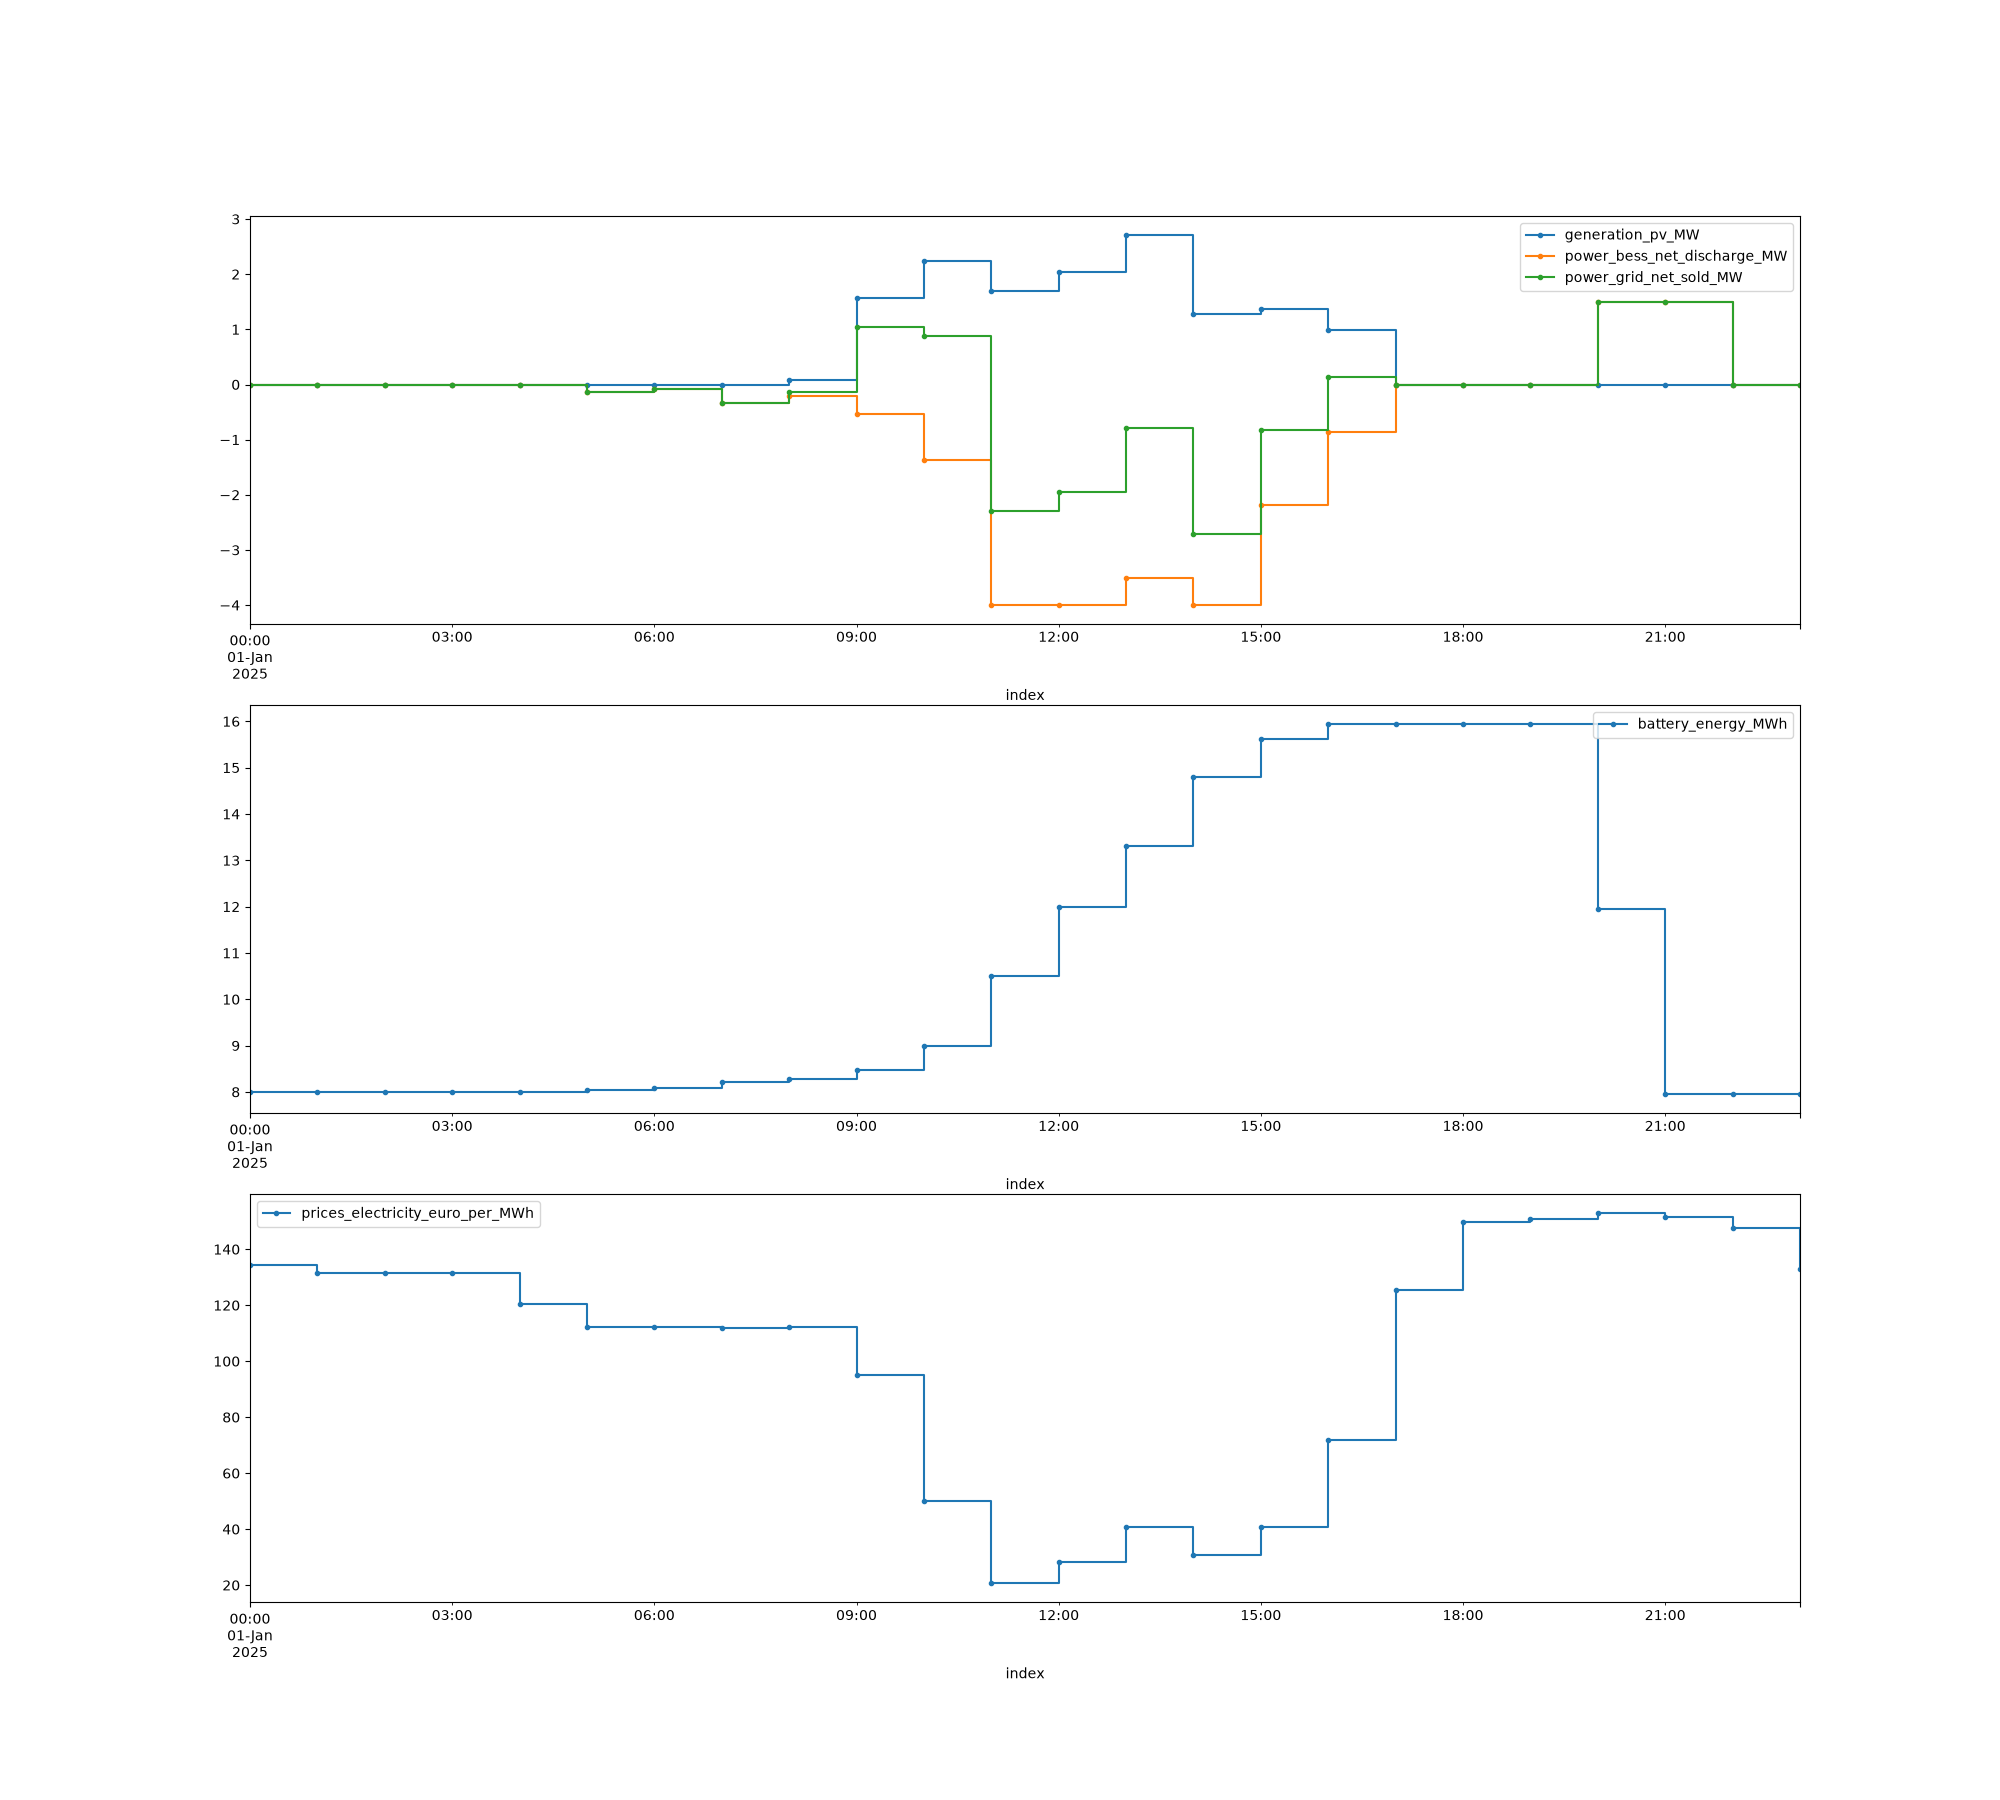

The file beside this chart, header and first rows:
index, generation_pv_MW, prices_electricity_euro_per_MWh, power_bess_net_discharge_raw_MW, power_bess_net_discharge_MW, battery_energy_MWh, power_grid_net_sold_MW
2025-01-01 00:00:00, 0.0, 134.5, 0.0, 0.0, 8.0, 0.0
2025-01-01 01:00:00, 0.0, 131.6, 0.0, 0.0, 8.0, 0.0
2025-01-01 02:00:00, 0.0, 131.5, 0.0, 0.0, 8.0, 0.0
2025-01-01 03:00:00, 0.0, 131.4, 0.0, 0.0, 8.0, 0.0
2025-01-01 04:00:00, 0.0, 120.5, 0.0, 0.0, 8.0, 0.0
2025-01-01 05:00:00, 0.0, 112.3, -0.1304, -0.1304, 8.049, -0.1304
2025-01-01 06:00:00, 0.0, 112.3, -0.08149, -0.08149, 8.079, -0.08149
2025-01-01 07:00:00, 0.0, 111.9, -0.3338, -0.3338, 8.205, -0.3338
2025-01-01 08:00:00, 0.07337, 112.1, -0.2086, -0.2086, 8.283, -0.1353
2025-01-01 09:00:00, 1.574, 94.99, -0.5341, -0.5341, 8.483, 1.04
2025-01-01 10:00:00, 2.241, 50.01, -1.367, -1.367, 8.996, 0.8741
2025-01-01 11:00:00, 1.703, 20.59, -4.0, -4.0, 10.5, -2.297
2025-01-01 12:00:00, 2.048, 28.11, -4.0, -4.0, 12, -1.952
2025-01-01 13:00:00, 2.719, 40.63, -3.5, -3.5, 13.31, -0.7808
2025-01-01 14:00:00, 1.281, 30.6, -4.0, -4.0, 14.81, -2.719
2025-01-01 15:00:00, 1.364, 40.63, -2.188, -2.188, 15.63, -0.8233
2025-01-01 16:00:00, 0.9828, 72.0, -0.8545, -0.8545, 15.95, 0.1284
2025-01-01 17:00:00, 0.0, 125.5, 0.0, 0.0, 15.95, 0.0
2025-01-01 18:00:00, 0.0, 149.7, 0.0, 0.0, 15.95, 0.0
2025-01-01 19:00:00, 0.0, 150.7, 0.0, 0.0, 15.95, 0.0
2025-01-01 20:00:00, 0.0, 153, 4.0, 1.5, 11.95, 1.5
2025-01-01 21:00:00, 0.0, 151.7, 4.0, 1.5, 7.949, 1.5
2025-01-01 22:00:00, 0.0, 147.8, 0.0, 0.0, 7.949, 0.0
2025-01-01 23:00:00, 0.0, 133.1, 0.0, 0.0, 7.949, 0.0
2025-01-02 00:00:00, 0.0, 137.1, 0.0, 0.0, 7.949, 0.0
2025-01-02 01:00:00, 0.0, 123, -1.367, -1.367, 8.462, -1.367
2025-01-02 02:00:00, 0.0, 102.3, -3.5, -3.5, 9.774, -3.5
2025-01-02 03:00:00, 0.0, 102.1, -4.0, -4.0, 11.27, -4.0
2025-01-02 04:00:00, 0.0, 102.1, -4.0, -4.0, 12.77, -4.0
2025-01-02 05:00:00, 0.0, 101.9, -4.0, -4.0, 14.27, -4.0
2025-01-02 06:00:00, 0.0, 128.4, -0.2086, -0.2086, 14.35, -0.2086
2025-01-02 07:00:00, 0.0, 144, 0.0, 0.0, 14.35, 0.0
2025-01-02 08:00:00, 0.4233, 152.9, 0.0, 0.0, 14.35, 0.4233
2025-01-02 09:00:00, 1.485, 152.2, 0.0, 0.0, 14.35, 1.485
2025-01-02 10:00:00, 2.144, 129, -0.1304, -0.1304, 14.4, 2.013
2025-01-02 11:00:00, 2.515, 125.7, -0.5341, -0.5341, 14.6, 1.981
2025-01-02 12:00:00, 2.624, 125.7, -0.3338, -0.3338, 14.73, 2.29
2025-01-02 13:00:00, 2.544, 119.3, -2.188, -2.188, 15.55, 0.3561
2025-01-02 14:00:00, 2.231, 124.7, -0.8545, -0.8545, 15.87, 1.376
2025-01-02 15:00:00, 1.711, 130.1, -0.08149, -0.08149, 15.9, 1.63
2025-01-02 16:00:00, 0.9048, 139.5, 0.0, 0.0, 15.9, 0.9048
2025-01-02 17:00:00, 0.0, 153.4, 0.0, 0.0, 15.9, 0.0
2025-01-02 18:00:00, 0.0, 159.2, 0.0, 0.0, 15.9, 0.0
2025-01-02 19:00:00, 0.0, 161, 4.0, 1.5, 11.9, 1.5
2025-01-02 20:00:00, 0.0, 161.1, 4.0, 1.5, 7.898, 1.5
2025-01-02 21:00:00, 0.0, 157.9, 0.0, 0.0, 7.898, 0.0
2025-01-02 22:00:00, 0.0, 152.4, 0.0, 0.0, 7.898, 0.0
2025-01-02 23:00:00, 0.0, 140.0, 0.0, 0.0, 7.898, 0.0
2025-01-03 00:00:00, 0.0, 121.5, -0.1304, -0.1304, 7.947, -0.1304
2025-01-03 01:00:00, 0.0, 105.9, -1.367, -1.367, 8.46, -1.367
2025-01-03 02:00:00, 0.0, 93.94, -3.5, -3.5, 9.772, -3.5
2025-01-03 03:00:00, 0.0, 91.1, -4.0, -4.0, 11.27, -4.0
2025-01-03 04:00:00, 0.0, 90.01, -4.0, -4.0, 12.77, -4.0
2025-01-03 05:00:00, 0.0, 92.25, -4.0, -4.0, 14.27, -4.0
2025-01-03 06:00:00, 0.0, 100.1, -2.188, -2.188, 15.09, -2.188
2025-01-03 07:00:00, 0.0, 126.0, 0.0, 0.0, 15.09, 0.0
2025-01-03 08:00:00, 0.3923, 141.2, 0.0, 0.0, 15.09, 0.3923
2025-01-03 09:00:00, 1.439, 138.0, 0.0, 0.0, 15.09, 1.439
2025-01-03 10:00:00, 2.102, 130.5, 0.0, 0.0, 15.09, 2.102
2025-01-03 11:00:00, 2.474, 123.2, -0.08149, -0.08149, 15.12, 2.392
... 8,700 more rows
